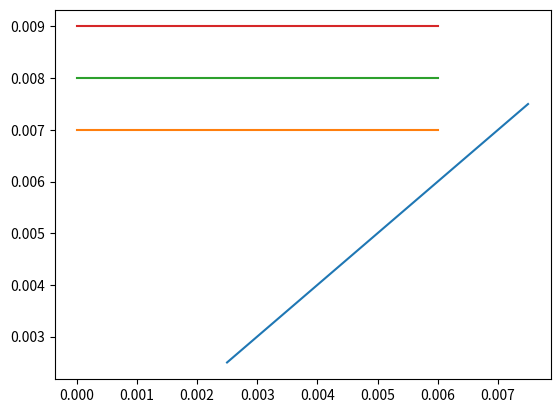

Write Python code to recreate this figure.
# libraries
import numpy as np
from scipy import ndimage
import math
import matplotlib.pyplot as plt

# define the conditions
height, width = 1000, 1000
box_height = 0.01

# omega definition
w = 2 / (1 + math.pi / height)
print(w)

# definition of empty grid
U = np.zeros((height, width))
R = np.zeros((height, width))

# define deltax and deltay
DELTA_X = box_height / (height - 1)
DELTA_Y = DELTA_X

# Electron charge, mass and time units
e = -1.6e-19 # Coulomb
me = 9.11e-31 # kg
h = 10e-12 # s, time step
tEnd = 6e-9 # s


def placeplate(p1, p2, r_grid, u_grid, potential):
	"""places the plate in the box,
	write a function, because more than one plate could be necessary"""

	# the coordinates of the grid
	x1, y1 = p1
	x2, y2 = p2

	# What is this?
	if x2 < x1:
		t = x2
		x2 = x1
		x1 = t
		t = y2
		y2 = y1
		y1 = t

	a = (y2 - y1) / (x2 - x1)
	j1 = int(x1 / DELTA_X)
	j2 = int(x2 / DELTA_X)
	l1 = int(y1 / DELTA_Y)
	l2 = int(y2 / DELTA_Y)

	n = max(j2 - j1 + 1, l2 - l1 + 1)
	for i in range(n + 1):
		x = x1 + i * (x2 - x1) / n
		y = y1 + a * (x - x1)
		j = int(x / DELTA_X)
		l = int(y / DELTA_Y)
		r_grid[l, j] = 0
		u_grid[l, j] = potential
	plt.plot([x1, x2], [y1, y2])


def thegrid(height, width, w, U, R):
	"""define the grid that should be used"""

	# definition stencil
	stencil = np.array([[0, 1, 0], [1, -4, 1], [0, 1, 0]])

	# initialize boundary conditions -> R -> outside 0, inside w/4
	R.fill(w / 4)
	R[1, :] = 0
	R[-1, :] = 0
	R[:, 1] = 0
	R[:, -1] = 0

	# put center piece it in U / R entries at the same place are 0
	#U[int(height / 2), int(width / 3):-int(width / 3)] = 1000
	#R[int(height / 2), int(width / 3):-int(width / 3)] = 0
	starting_point1 = (0.0025, 0.0025)
	end_point1 = (0.0075, 0.0075)
	placeplate(starting_point1, end_point1, R, U, 1000)

	# chess board
	C = np.zeros((height, width), dtype=bool)
	C[::2, ::2] = True
	C[1::2, 1::2] = True

	# loop
	correction_value = 2

	# steps
	steps = 0
	Out = np.zeros_like(U)

	while abs(correction_value) > 1:
		#Out = np.zeros_like(U)
		ndimage.convolve(U, stencil, output=Out, mode="constant", cval=0)  # stencil angewwendet azu fu
		U[C] = U[C] + R[C] * Out[C]

		correction = R[C] * Out[C]  # this is the correction that is calculated and added every time, it gets so small over time, that is shows that it converged
		correction_value = np.max(correction)
		print(correction_value)

		ndimage.convolve(U, stencil, output=Out, mode="constant", cval=0)  # stencil angewwendet azu fu
		U[~C] = U[~C] + R[~C] * Out[~C]

	return U


def generateelectrons(n):

	y = np.linspace(0.7*box_height, 0.9*box_height, n)
	x = np.zeros_like(y)
	# Take a random angle phi in the range -pi/2 to pi/2,
	# either uniform or normal distributed
	# vx = 1e6 * cos(phi)
	# vy = 1e6 * sin(phi)
	vx = 1e6*np.ones_like(x)
	vy = np.zeros_like(y)
	# can be vectors -> can work with an array of electrons
	return (x, y, vx, vy)

def coordToIndex(x, y):
	# delta_x and delta_y -> grid spacing 1 cm /100 grid cells
	j = np.array(x / DELTA_X, dtype='int')
	l = np.array(y / DELTA_Y, dtype='int')
	return (j, l)

# calculate t and u and calculate the acceleration
def accel (x, y):
	# get the global U, search the error here first!
	global U

	j, l = coordToIndex(x, y)

	# Make sure j, l are inside the grid
	L, J = U.shape
	j = np.maximum(j, np.zeros_like(j))
	j = np.minimum(j, (J-2)*np.ones_like(j))
	l = np.maximum(l, np.zeros_like(l))
	l = np.minimum(l, (L-2)*np.ones_like(l))

	t = (x - j * DELTA_X) / DELTA_X
	u = (y - l * DELTA_Y) / DELTA_Y

	# the phi values
	PHI1 = U[l, j]
	PHI2 = U[l, j + 1]
	PHI3 = U[l + 1, j]
	PHI4 = U[l + 1, j + 1]

	ax = -(e/me) * 1/DELTA_X * ((1-u)*(PHI2-PHI1) + u*(PHI4-PHI3))
	ay = -(e/me) * 1/DELTA_Y * ((1-t)*(PHI3-PHI1) + t*(PHI4-PHI2))

	return (ax, ay)


# insert kick and drift

def drift(x, y, vx, vy):
	xi = x + 1/2 * h * vx
	yi = y + 1/2 * h * vy

	return (xi, yi)


def kick(x, y, vx, vy):
	# calculate the acceleration
	ax, ay = accel(x, y)
	vx = vx + h * ax
	vy = vy + h * ay

	return (vx, vy)


def leapfrog(s):
	x, y, vx, vy = s
	x, y = drift(x, y, vx, vy)
	vx, vy = kick(x, y, vx, vy)
	x, y = drift(x, y, vx, vy)
	return (x, y, vx, vy)


# Try
U_new = thegrid(height, width, w, U, R)
print(U_new)
steps = int(tEnd / h)
num_electrons = 3

x_list = []
y_list = []
s = generateelectrons(num_electrons)

for step in range(steps):
	s = leapfrog(s)
	x, y, vx, vy = s
	x_list.append(x)
	y_list.append(y)

plt.imsave("sweep.png", U_new)
plt.plot(x_list, y_list)
plt.savefig(("electron-paths.png"))

